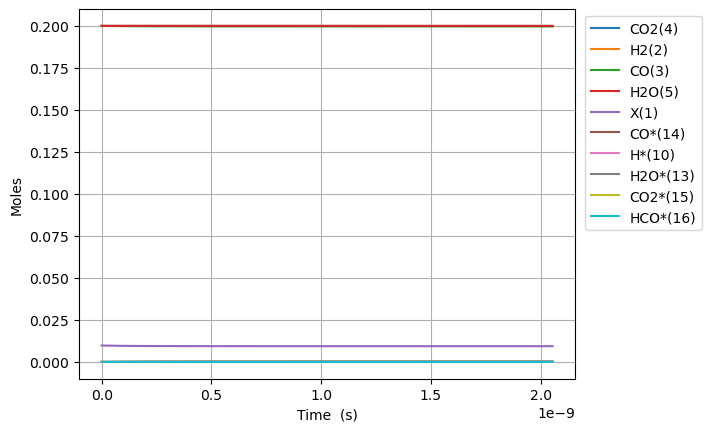

The data file committed next to this chart (first rows):
Time (s), Volume (m^3), N2, Ne, X(1), H2(2), CO(3), CO2(4), H2O(5), CH2O(6), HCOOH(7), CH3OH(8), HCOOCH3(9), H*(10), O*(11), OH*(12), H2O*(13), CO*(14), CO2*(15), HCO*(16), HCOO*(17), COOH*(18), HCOOH*(19), CH2O*(20)
0.0, 0.003326, 0.2, 0.0, 0.009788, 0.2, 0.2, 0.2, 0.2, 0.0, 0.0, 0.0, 0.0, 0.0, 0.0, 0.0, 0.0, 0.0, 0.0, 0.0, 0.0, 0.0, 0.0, 0.0
6.965685310730272e-25, 0.003326, 0.2, 0.0, 0.009788, 0.2, 0.2, 0.2, 0.2, 5.040183595819771e-47, 1.4832816464428e-39, -5.694196700550241e-119, 1.3085922216831217e-153, 5.595486388188082e-19, 8.525770438966015e-24, 7.693377067365653e-41, 2.1934962959600943e-18, 1.1727709163819336e-18, 9.35608107605043e-21, 6.078683678229334e-52, 1.1273001595664408e-45, 1.1272775434907653e-45, 1.357037407929439e-57, 5.709060450254567e-65
1.9503918870044763e-24, 0.003326, 0.2, 0.0, 0.009788, 0.2, 0.2, 0.2, 0.2, 1.4112514068295358e-46, 4.15318861003984e-39, 5.659567397108831e-118, 2.1494871950796844e-152, 1.5667361886926616e-18, 2.3872157229104826e-23, 4.646799748689915e-40, 6.141789628687757e-18, 3.2837585658694015e-18, 2.619702701293882e-20, 9.186107431217685e-51, 6.809439247535893e-45, 6.809097471535318e-45, 8.196505943559611e-57, 3.44827253345667e-64
4.458038598867374e-24, 0.003326, 0.2, 0.0, 0.009788, 0.2, 0.2, 0.2, 0.2, 3.225717501324653e-46, 9.49300253723392e-39, 3.1420242887460494e-116, 6.478869125923484e-150, 3.581111288440363e-18, 5.456493080938236e-23, 2.237234051191483e-39, 1.4038376294141053e-17, 7.505733864844278e-18, 5.987891888670602e-20, 9.88199523376016e-50, 3.2789926814442795e-44, 3.278625013766842e-44, 3.9462647817575055e-56, 1.6601948358557488e-63
9.47333202259317e-24, 0.003326, 0.2, 0.0, 0.009788, 0.2, 0.2, 0.2, 0.2, 6.8546496903148875e-46, 2.0172630391622083e-38, 1.2540976197415244e-114, 1.2453027496901951e-147, 7.609861487935745e-18, 1.159504779699371e-22, 9.770588875570219e-39, 2.9831549625039516e-17, 1.5949684462793788e-17, 1.272427026342022e-19, 9.083256141449229e-49, 1.4324945301570824e-43, 1.4321565799822759e-43, 1.723437507552374e-55, 7.250507873592066e-63
1.950391887004476e-23, 0.003326, 0.2, 0.0, 0.009788, 0.2, 0.2, 0.2, 0.2, 1.4112514068295356e-45, 4.1531886100398394e-38, 4.5549479416425167e-113, 1.9612576054315263e-145, 1.5667361886926416e-17, 2.387215722910451e-22, 4.0790285211314425e-38, 6.141789628680392e-17, 3.283758565869182e-17, 2.619702701290416e-19, 7.770916864746885e-48, 5.9843241771458e-43, 5.9814329413740536e-43, 7.195012332179755e-55, 3.026945769054864e-62
3.956509256494795e-23, 0.003326, 0.2, 0.0, 0.009788, 0.2, 0.2, 0.2, 0.2, 2.8628242824256293e-45, 8.4250397517951e-38, 1.61356070531843e-111, 2.86870022036178e-143, 3.178236268490738e-17, 4.842637609332554e-22, 1.6664162463116365e-37, 1.245905896102027e-16, 6.661338805048402e-17, 5.314254051181084e-19, 6.425144338596812e-47, 2.44801166047631e-42, 2.4456211305263297e-42, 2.9393973031242094e-54, 1.2366085267933623e-61
7.968743995475432e-23, 0.003326, 0.2, 0.0, 0.009788, 0.2, 0.2, 0.2, 0.2, 5.765970033617815e-45, 1.6968742035305614e-37, 5.835570683779845e-110, 4.1680653623100737e-141, 6.40123642808678e-17, 9.753481382176534e-22, 6.735920904676163e-37, 2.5093597625648007e-16, 1.3416499283405277e-16, 1.0703356750937939e-18, 5.2248206700494646e-46, 9.92128471234633e-42, 9.90184531924081e-42, 1.1881513851908538e-53, 4.9986087339361914e-61
1.5993213473436705e-22, 0.003326, 0.2, 0.0, 0.009788, 0.2, 0.2, 0.2, 0.2, 1.1572261536002181e-44, 3.405614660232661e-37, 2.2437031937493755e-108, 6.319262069274961e-139, 1.2847236747278268e-16, 1.9575168927863582e-21, 2.7084841701540254e-36, 5.036267495469542e-16, 2.692682024011279e-16, 2.1481562150353732e-18, 4.2140071525195455e-45, 4.0102379575983484e-41, 3.994559383617449e-41, 4.777504449775528e-53, 2.0099824295805728e-60
3.2042152429359254e-22, 0.003326, 0.2, 0.0, 0.009788, 0.2, 0.2, 0.2, 0.2, 2.318484454077089e-44, 6.8230955736368446e-37, 9.50128385994658e-107, 1.041998145964224e-136, 2.5739237385658856e-16, 3.921854401923404e-21, 1.0862232921792749e-35, 1.0090082961195793e-15, 5.394746215350284e-16, 4.303797294879365e-18, 3.384919712439951e-44, 1.6250748816110827e-40, 1.612481000309788e-40, 1.91599295281686e-52, 8.061966147306394e-60
6.414003034120435e-22, 0.003326, 0.2, 0.0, 0.009788, 0.2, 0.2, 0.2, 0.2, 4.641001055030823e-44, 1.3658057400445158e-36, 4.513449396515912e-105, 1.918750706462533e-134, 5.152323866241044e-16, 7.85052942019604e-21, 4.3505588795828974e-35, 2.019771389231538e-15, 1.0798874598018302e-15, 8.615079454410679e-18, 2.713432118531993e-43, 6.643271691036587e-40, 6.542316178373242e-40, 7.673965492114973e-52, 3.2306937538064453e-59
1.2833578616489454e-21, 0.003326, 0.2, 0.0, 0.009788, 0.2, 0.2, 0.2, 0.2, 9.286034256938253e-44, 2.732798105406156e-36, 2.3884347823472957e-103, 3.950107655982352e-132, 1.0309124121587535e-15, 1.5707879456735487e-20, 1.741357340404979e-34, 4.041297575322291e-15, 2.160713136331438e-15, 1.7237643772846632e-17, 2.172946385098988e-42, 2.7667066575220138e-39, 2.685860424495179e-39, 3.071586021662924e-51, 1.2959696459365857e-58
2.567272978122749e-21, 0.003326, 0.2, 0.0, 0.009788, 0.2, 0.2, 0.2, 0.2, 1.8576100660752972e-43, 5.4667828361293475e-36, 1.3780510912794151e-101, 8.92522773263195e-130, 2.0622724632265202e-15, 3.1422579529791097e-20, 6.967697586247111e-34, 8.084349946971134e-15, 4.322364489374671e-15, 3.448277240721183e-17, 1.7392378143846492e-41, 1.193204374751447e-38, 1.1284947104126142e-38, 1.2290344466085073e-50, 5.235161962286205e-58
5.135103211070357e-21, 0.003326, 0.2, 0.0, 0.009788, 0.2, 0.2, 0.2, 0.2, 3.715623346838182e-43, 1.0934752297575371e-35, 8.627375188261082e-100, 2.1912512409463775e-127, 4.124992565355928e-15, 6.285197967580913e-20, 2.78753274504056e-33, 1.6170454688138172e-14, 8.645667195397205e-15, 6.897302966591542e-17, 1.3917426200589375e-40, 5.462996220384738e-38, 4.945189237946781e-38, 4.916937648222362e-50, 2.1864832047696578e-57
1.0270763676965572e-20, 0.003326, 0.2, 0.0, 0.009788, 0.2, 0.2, 0.2, 0.2, 7.431649908363723e-43, 2.1870691220465988e-35, 6.409095475108136e-98, 6.258557430026166e-125, 8.250432769590246e-15, 1.2571077996747257e-19, 1.1151038473805316e-32, 3.234266416194966e-14, 1.729227260718655e-14, 1.379535441432154e-16, 1.1135350606516755e-39, 2.736940862929731e-37, 2.3226451250089165e-37, 1.9669347805742254e-49, 1.0626688389925774e-56
2.0542084608756002e-20, 0.003326, 0.2, 0.0, 0.009788, 0.2, 0.2, 0.2, 0.2, 1.486370303141388e-42, 4.37425690662415e-35, 7.890464962283772e-96, 2.81718221680051e-122, 1.650131317796088e-14, 2.514283805493086e-19, 4.4605969010613937e-32, 6.468708307548225e-14, 3.4585483429742334e-14, 2.759145729373864e-16, 8.908844377645812e-39, 1.5360876514643492e-36, 1.2046337534760311e-36, 7.868056476496028e-49, 8.560362764201553e-56
4.1084726472336865e-20, 0.003326, 0.2, 0.0, 0.009788, 0.2, 0.2, 0.2, 0.2, 2.972780927751053e-42, 8.748632475776962e-35, 2.0760731323177813e-93, 2.741260008528503e-119, 3.300307399431014e-14, 5.028635817070181e-19, 1.7842750684572284e-31, 1.2937592076618597e-13, 6.917190507076231e-14, 5.518366298840127e-16, 7.127301065325897e-38, 9.674636400168459e-36, 7.02298005311795e-36, 3.147284382764256e-48, 1.4483749933718905e-54
8.217001019949859e-20, 0.003326, 0.2, 0.0, 0.009788, 0.2, 0.2, 0.2, 0.2, 5.94560217696891e-42, 1.7497383614073431e-34, 8.375573750385933e-91, 4.314245981075082e-116, 6.600659562544067e-14, 1.0057339839985853e-18, 7.137172931169089e-31, 2.587535956021475e-13, 1.3834474833643585e-13, 1.1036807412104022e-15, 5.701931077885102e-37, 6.693979125848382e-35, 4.572714492396921e-35, 1.2589247678065666e-47, 3.6814051549065406e-53
1.6434057765382203e-19, 0.003326, 0.2, 0.0, 0.009788, 0.2, 0.2, 0.2, 0.2, 1.1891244675398735e-41, 3.4994885890629742e-34, 3.887343291885542e-88, 7.959539755251818e-113, 1.3201363888142973e-13, 2.0114747884863146e-18, 2.854883736503166e-30, 5.175089430922868e-13, 2.7669043480231725e-13, 2.2073689535957298e-15, 4.5615809511754615e-36, 4.936769474728651e-34, 3.2398947548206736e-34, 5.035710350072172e-47, 1.0699678016646226e-51
3.286817125624689e-19, 0.003326, 0.2, 0.0, 0.009788, 0.2, 0.2, 0.2, 0.2, 2.378252967223483e-41, 6.998989044359587e-34, 1.8988038706812063e-85, 1.5518624036829675e-109, 2.640277253683197e-13, 4.022956397080149e-18, 1.1419564334171312e-29, 1.0350196293454311e-12, 5.533818074722173e-13, 4.4147453372965794e-15, 3.649279193890088e-35, 3.7818640809480326e-33, 2.4245995733004457e-33, 2.014277795509673e-46, 3.2686027306825697e-50
6.573639823797627e-19, 0.003326, 0.2, 0.0, 0.009788, 0.2, 0.2, 0.2, 0.2, 4.756509966581281e-41, 1.3997989954894205e-33, 9.493267568049944e-83, 3.1005226043542635e-106, 5.280558982417476e-13, 8.04591961274132e-18, 4.56783181932508e-29, 2.0700409669431826e-12, 1.1067645517645671e-12, 8.829497940419061e-15, 2.9194291240594603e-34, 2.9581749709578596e-32, 1.8727461617282825e-32, 8.0570296967968e-46, 1.0217171192903761e-48
1.3147285220143503e-18, 0.003326, 0.2, 0.0, 0.009788, 0.2, 0.2, 0.2, 0.2, 9.513023965259191e-41, 2.799599177572903e-33, 4.800851631187524e-80, 1.7445148396888389e-102, 1.056112243587194e-12, 1.609184603795763e-17, 1.827134111276589e-28, 4.140083502504548e-12, 2.2135300361594635e-12, 1.7659002489547208e-14, 2.3355456000396753e-33, 2.3391409238718183e-31, 1.4714126807209897e-31, 3.222740562291623e-45, 3.230360281219281e-47
2.6294576012835253e-18, 0.003326, 0.2, 0.0, 0.009788, 0.2, 0.2, 0.2, 0.2, 1.9026051962464274e-40, 5.599199541646105e-33, 2.4410922742027495e-77, 3.5492955191224293e-99, 2.1122249326724504e-12, 3.2183698863965785e-17, 7.308540543517075e-28, 8.280168015090801e-12, 4.427060988190045e-12, 3.5318008959336625e-14, 1.868437389488354e-32, 1.859597829851512e-30, 1.1663991573426377e-30, 1.289037998907296e-44, 1.0270547120916565e-45
5.2589157598218755e-18, 0.003326, 0.2, 0.0, 0.009788, 0.2, 0.2, 0.2, 0.2, 3.805210795627155e-40, 1.1198400269417509e-32, 1.243775353922867e-74, 7.233715692191583e-96, 4.224450304420416e-12, 6.436740441828165e-17, 2.9234181021422342e-27, 1.6560334806117997e-11, 8.854122825214369e-12, 7.063601138505103e-14, 1.4947502580021345e-31, 1.4817860796912367e-29, 9.287992867029037e-30, 5.15568547430576e-44, 3.2733007070570826e-44
7.888373918360226e-18, 0.003326, 0.2, 0.0, 0.009788, 0.2, 0.2, 0.2, 0.2, 5.707816394947615e-40, 1.679760099681405e-32, 1.0818188607537304e-73, 4.616849972588539e-95, 6.336675669745833e-12, 9.655110987489367e-17, 6.212266252436041e-27, 2.48404993630005e-11, 1.328118459520185e-11, 1.0595400329690422e-13, 4.437540101196131e-31, 4.392821757935919e-29, 2.753698942825399e-29, 1.0955149336056805e-43, 1.5644318543148197e-43
1.0517832076898576e-17, 0.003326, 0.2, 0.0, 0.009788, 0.2, 0.2, 0.2, 0.2, 7.610421994207861e-40, 2.2396801723836012e-32, 6.458345701560474e-73, 5.361454658749244e-94, 8.4489010286487e-12, 1.2873481523379835e-16, 1.0597399846393123e-26, 3.3120661685738904e-11, 1.7708246298152497e-11, 1.412719846948992e-13, 9.669166606991736e-31, 9.562271736137711e-29, 5.995741048211979e-29, 1.868713295207699e-43, 5.1732975495448156e-43
1.5776748393975278e-17, 0.003326, 0.2, 0.0, 0.009788, 0.2, 0.2, 0.2, 0.2, 1.14156331925875e-39, 3.3595203177003304e-32, 1.5198312530404933e-71, 4.7712756110450077e-92, 1.26733517313811e-11, 1.9310222572228099e-16, 2.1940587347688988e-26, 4.968098108781812e-11, 2.656236954672244e-11, 2.1190792281551735e-13, 2.8066608405533547e-30, 2.7719179154977566e-28, 1.7390305776243832e-28, 3.868574624248141e-43, 3.013954515459747e-42
2.1035664711051978e-17, 0.003326, 0.2, 0.0, 0.009788, 0.2, 0.2, 0.2, 0.2, 1.522084439074727e-39, 4.4793604628800504e-32, 9.498589764317646e-71, 4.29979343619246e-91, 1.6897802410495477e-11, 2.574696358514245e-16, 3.731522123050734e-26, 6.624129227415763e-11, 3.541649254877404e-11, 2.82543822272955e-13, 6.137850738941245e-30, 6.055606903096604e-28, 3.8013926047376214e-28, 6.578865206071964e-43, 1.002008572925123e-41
2.629458102812868e-17, 0.003326, 0.2, 0.0, 0.009788, 0.2, 0.2, 0.2, 0.2, 1.9026055588673945e-39, 5.599200607914011e-32, 4.578335834687114e-70, 3.1369908437780786e-90, 2.1122253064304823e-11, 3.2183704559553827e-16, 5.700927119834728e-26, 8.28015946579229e-11, 4.4270615286698854e-11, 3.5317968030557717e-13, 1.1515443271674979e-29, 1.1349931573738494e-27, 7.129810632572058e-28, 1.0050164710530081e-42, 2.699703540816575e-41
3.681241366228208e-17, 0.003326, 0.2, 0.0, 0.009788, 0.2, 0.2, 0.2, 0.2, 2.6636477983859588e-39, 7.838880897549057e-32, 2.32847239757646e-68, 4.0195223720517755e-88, 2.957115429441884e-11, 4.505718639043341e-16, 1.0962700094887308e-25, 1.1592217246483146e-10, 6.197885995357732e-11, 4.944512694944501e-13, 3.1508349902226715e-29, 3.097614620838224e-27, 1.949999013385693e-27, 1.9322730307022012e-42, 1.587141214899661e-40
4.733024629643548e-17, 0.003326, 0.2, 0.0, 0.009788, 0.2, 0.2, 0.2, 0.2, 3.424690037825619e-39, 1.0078561186633114e-31, 1.6591377289379693e-67, 3.7316665967835968e-87, 3.8020055421755575e-11, 5.793066806489705e-16, 1.797883044644745e-25, 1.4904271451988114e-10, 7.968710354769712e-11, 6.357226904355055e-13, 6.642343278948304e-29, 6.515663987560294e-27, 4.1097646047281746e-27, 3.1684663132399346e-42, 5.343615522910301e-40
6.836591156474227e-17, 0.003326, 0.2, 0.0, 0.009788, 0.2, 0.2, 0.2, 0.2, 4.9467745166574045e-39, 1.4557921763475052e-31, 7.318689706624654e-66, 4.0244944277798364e-85, 5.491785736814008e-11, 8.367763094452837e-16, 3.7273467994429615e-25, 2.1528369138967416e-10, 1.1510358751811362e-10, 9.182650276461201e-13, 2.0261205894561225e-28, 1.977393165843305e-26, 1.253118667482433e-26, 6.567808698774508e-42, 3.6370124475050704e-39
1.1043724210135588e-16, 0.003326, 0.2, 0.0, 0.009788, 0.2, 0.2, 0.2, 0.2, 7.990943479144962e-39, 2.35166429171189e-31, 8.802730288035726e-64, 1.2388195203027572e-82, 8.871346002775998e-11, 1.3517155482588913e-15, 9.69123706279462e-25, 3.477652161726603e-10, 1.8593654258775886e-10, 1.4833476834037326e-12, 8.791508781000102e-28, 8.486236671525864e-26, 5.434236677096969e-26, 1.7088792608704787e-41, 4.533455150051421e-38
1.9457990317458308e-16, 0.003326, 0.2, 0.0, 0.009788, 0.2, 0.2, 0.2, 0.2, 1.4079281618945584e-38, 4.143408534132296e-31, 1.9773254652500228e-61, 8.227210400796358e-80, 1.5630466041442102e-10, 2.381593950711418e-15, 3.0039029202815942e-24, 6.127265499366869e-10, 3.276024012427561e-10, 2.6135049203844604e-12, 4.97033141399869e-27, 4.690781479529056e-25, 3.0693095627025814e-25, 5.344363643125551e-41, 8.496063663908485e-37
3.628652253210375e-16, 0.003326, 0.2, 0.0, 0.009788, 0.2, 0.2, 0.2, 0.2, 2.625596796953826e-38, 7.7268973607137915e-31, 6.186496265710874e-59, 1.1511161117320653e-76, 2.914870414572617e-10, 4.441350454445581e-15, 1.0441646412571976e-23, 1.1426423543453266e-09, 6.109339126160288e-10, 4.873787096662811e-12, 3.304910211635676e-26, 2.984067351624681e-24, 2.037224334587034e-24, 1.994421585455801e-40, 1.986297548560134e-35
6.994358696139463e-16, 0.003326, 0.2, 0.0, 0.009788, 0.2, 0.2, 0.2, 0.2, 5.060985275956605e-38, 1.4893884210406338e-30, 2.212528935317997e-56, 1.554057210740371e-73, 5.618517246195877e-10, 8.560862253451542e-15, 3.879133423193553e-23, 2.2024465113568896e-09, 1.1775961116182457e-09, 9.39422226196237e-12, 2.403482858779464e-25, 1.9960285345386744e-23, 1.4764188103179006e-23, 1.1356086906545748e-39, 5.0952504126829695e-34
1.0360065139068552e-15, 0.003326, 0.2, 0.0, 0.009788, 0.2, 0.2, 0.2, 0.2, 7.496619331647199e-38, 2.2060906126469568e-30, 2.3886784697393075e-55, 2.0927895806442383e-72, 8.322163025488581e-10, 1.268037243624041e-14, 8.510853810839819e-23, 3.2622140668212013e-09, 1.7442572122975261e-09, 1.3914485182044492e-11, 7.425856808144902e-25, 5.83489869922861e-23, 4.550874511331198e-23, 4.003692257963576e-39, 2.7074732877321972e-33
1.372577158199764e-15, 0.003326, 0.2, 0.0, 0.009788, 0.2, 0.2, 0.2, 0.2, 9.9330107693289e-38, 2.9228017449678498e-30, 1.6173727104523597e-54, 2.5415618035209397e-71, 1.1025807752424003e-09, 1.6799880995918652e-14, 1.4939593338245959e-22, 4.321945021940417e-09, 2.310917214657834e-09, 1.843457586314019e-11, 1.6702787172991333e-24, 1.2470715645833434e-22, 1.0213359577124575e-22, 1.1503314195235891e-38, 9.229884873756558e-33
1.7091478024926728e-15, 0.003326, 0.2, 0.0, 0.009788, 0.2, 0.2, 0.2, 0.2, 1.2371237500379343e-37, 3.6395311624023744e-30, 8.355933464424874e-54, 2.2451418320059257e-70, 1.3729451426974488e-09, 2.0919387925359427e-14, 2.3165628646260333e-22, 5.3816393779559335e-09, 2.8775761187032256e-09, 2.295449431168592e-11, 3.15836093383391e-24, 2.2445286114262805e-22, 1.926982709852218e-22, 2.8575519822291325e-38, 2.4533429848097934e-32
2.3822890910784905e-15, 0.003326, 0.2, 0.0, 0.009788, 0.2, 0.2, 0.2, 0.2, 1.7262398901801913e-37, 5.0731057003283925e-30, 1.4350287989634515e-52, 9.313352415803552e-69, 1.9136735618818096e-09, 2.915839686710236e-14, 4.501061239673199e-22, 7.50091829727664e-09, 4.010890631864233e-09, 3.1993814534988964e-11, 8.316022294438724e-24, 5.3820669349255855e-22, 5.051354128428467e-22, 1.268994158865439e-37, 1.1003185996358482e-31
3.055430379664308e-15, 0.003326, 0.2, 0.0, 0.009788, 0.2, 0.2, 0.2, 0.2, 2.2198085415419514e-37, 6.506973643599348e-30, 8.959863000151832e-52, 8.612831481608728e-68, 2.45440156007976e-09, 3.739739920430725e-14, 7.404802384330831e-22, 9.620050834735002e-09, 5.1442007518129465e-09, 4.1032445903571966e-11, 1.729782040613641e-23, 1.0259709023879458e-21, 1.0462066144883894e-21, 3.958208019162919e-37, 3.333935058322752e-31
3.728571668250125e-15, 0.003326, 0.2, 0.0, 0.009788, 0.2, 0.2, 0.2, 0.2, 2.723377992919918e-37, 7.941388608900673e-30, 3.9929549840232597e-51, 5.551610188486353e-67, 2.9951291372679553e-09, 4.563639487679382e-14, 1.1028019872393699e-21, 1.1739037000807064e-08, 6.277506478583454e-09, 5.0070388471785266e-11, 3.124315200375345e-23, 1.704550531196927e-21, 1.881504232292837e-21, 1.0035416783694477e-36, 8.105368210843936e-31
5.0748542454217606e-15, 0.003326, 0.2, 0.0, 0.009788, 0.2, 0.2, 0.2, 0.2, 3.823527112908025e-37, 1.0813699816133347e-29, 7.967684848042536e-50, 2.4132255512457005e-65, 4.07658302852426e-09, 6.211436599337411e-14, 2.0433792805199507e-21, 1.5976570259559472e-08, 8.54410475272245e-09, 6.814420741866444e-11, 7.845924132550419e-23, 3.647818729164212e-21, 4.67954942429081e-21, 4.6666140814752586e-36, 3.332728347513316e-30
6.421136822593396e-15, 0.003326, 0.2, 0.0, 0.009788, 0.2, 0.2, 0.2, 0.2, 5.193084673421138e-37, 1.3694259695214665e-29, 5.0311478301060115e-49, 2.2253849910891576e-64, 5.158035235469964e-09, 7.859230975064947e-14, 3.27201889239926e-21, 2.021351815467103e-08, 1.081068545454518e-08, 8.621527179667917e-11, 1.5879074336479523e-22, 6.4076619369094746e-21, 9.382063694424553e-21, 1.465560163473246e-35, 9.483717447184652e-30
9.113701976936666e-15, 0.003326, 0.2, 0.0, 0.009788, 0.2, 0.2, 0.2, 0.2, 1.0445367003921895e-36, 1.950971778970628e-29, 1.0015801915894593e-47, 9.767278183284766e-63, 7.320934595712409e-09, 1.1154811333717921e-13, 6.594202665973704e-21, 2.8685658175899375e-08, 1.534379414228926e-08, 1.2234913851693867e-10, 4.538280292459903e-22, 1.4397138288862375e-20, 2.6297542550861034e-20, 8.263806375831256e-35, 4.454159856276996e-29
1.1806267131279937e-14, 0.003326, 0.2, 0.0, 0.009788, 0.2, 0.2, 0.2, 0.2, 2.3435975081979447e-36, 2.546151385428039e-29, 6.592885246507157e-47, 9.713446460323959e-62, 9.483827216557868e-09, 1.445038019283793e-13, 1.1070791262068643e-20, 3.7155457709641345e-08, 1.9876832543914854e-08, 1.5847199198099184e-10, 9.865586046032267e-22, 2.5718030808886905e-20, 5.6125088497704e-20, 2.838403548633521e-34, 1.3427477785220434e-28
1.4498832285623206e-14, 0.003326, 0.2, 0.0, 0.009788, 0.2, 0.2, 0.2, 0.2, 5.3206820304372215e-36, 3.165938378431479e-29, 2.8917804021343535e-46, 6.1689751411705085e-61, 1.164671309656929e-08, 1.7745937181701595e-13, 1.670322170598171e-20, 4.5622917400754476e-08, 2.4409800661520434e-08, 1.945838355359727e-10, 1.8271714674414807e-21, 4.036011352681929e-20, 1.0210634401805038e-19, 7.478684255798015e-34, 3.1805891413154357e-28
1.9883962594309747e-14, 0.003326, 0.2, 0.0, 0.009788, 0.2, 0.2, 0.2, 0.2, 2.419873118997204e-35, 4.551133917110673e-29, 3.675556550716569e-45, 1.6607652461033584e-59, 1.59724646283397e-08, 2.433701406552653e-13, 3.144135276480825e-20, 6.255081983384253e-08, 3.3475526053064896e-08, 2.6677450630454123e-10, 4.712845631229365e-21, 7.958068067707954e-20, 2.5390594576995574e-19, 3.3755830866137215e-33, 1.201373618399051e-27
2.5269092902996288e-14, 0.003326, 0.2, 0.0, 0.009788, 0.2, 0.2, 0.2, 0.2, 7.908977830589144e-35, 6.280767810914984e-29, 2.032826810730187e-44, 1.3734528918577615e-58, 2.0298189179522993e-08, 3.092803901893506e-13, 5.082008116130315e-20, 7.94693706316719e-08, 4.254097033370763e-08, 3.389211775899501e-10, 9.67245290173234e-21, 1.3204516402107278e-19, 5.032533373120273e-19, 1.024243160657879e-32, 3.230242730449889e-27
3.0654223211682826e-14, 0.003326, 0.2, 0.0, 0.009788, 0.2, 0.2, 0.2, 0.2, 2.0649525509406237e-34, 8.60709807924793e-29, 7.889307266083777e-44, 7.534021021873448e-58, 2.462388673861681e-08, 3.7519009075659295e-13, 7.485088220399897e-20, 9.637857494826226e-08, 5.160613352022946e-08, 4.1102387614808403e-10, 1.726759995230876e-20, 1.9775075413281343e-19, 8.68665829816055e-19, 2.4715800999472116e-32, 7.116008666026665e-27
3.603935352036937e-14, 0.003326, 0.2, 0.0, 0.009788, 0.2, 0.2, 0.2, 0.2, 4.627335357082954e-34, 1.1870644449369522e-28, 2.4795877454337206e-43, 3.225956179172361e-57, 2.8949557294116665e-08, 4.4109921269561247e-13, 1.0354522025661533e-19, 1.1327843793480466e-07, 6.067101562940612e-08, 4.830826287211478e-10, 2.8059872369820355e-20, 2.76687267946036e-19, 1.3659056234100146e-18, 5.128708425950367e-32, 1.3752312772116928e-26
4.1424483829055914e-14, 0.003326, 0.2, 0.0, 0.009788, 0.2, 0.2, 0.2, 0.2, 9.284368902342071e-34, 1.6506661340729684e-28, 6.69968894419113e-43, 1.145039558246471e-56, 3.3275200834515934e-08, 5.07007726346834e-13, 1.3691454862082e-19, 1.3016896473959458e-07, 6.973561667800795e-08, 5.550974620370748e-10, 4.2610826171863284e-20, 3.68841158311578e-19, 2.0084011091629506e-18, 9.552182532287557e-32, 2.4213717594181762e-26
5.2194744446428996e-14, 0.003326, 0.2, 0.0, 0.009788, 0.2, 0.2, 0.2, 0.2, 2.9592002608139525e-33, 3.2124106756066493e-28, 3.6049630709722123e-42, 1.0178222687474534e-55, 4.1926406823974604e-08, 6.388228101566088e-13, 2.177239375846626e-19, 1.6392203038348046e-07, 8.786397566054327e-08, 6.989954777397838e-10, 8.523486035071297e-20, 5.92751704246792e-19, 3.774392856595825e-18, 2.6377915279433374e-31, 6.175696581512337e-26
6.296500506380208e-14, 0.003326, 0.2, 0.0, 0.009787, 0.2, 0.2, 0.2, 0.2, 7.595228695616204e-33, 6.1003250704543e-28, 1.3810832897251528e-41, 5.573681121778673e-55, 5.057750461488916e-08, 7.70635104946604e-13, 3.173704571798958e-19, 1.9763781300906415e-07, 1.0599121060189217e-07, 8.427181367872111e-10, 1.4963157145154462e-19, 8.693832908208271e-19, 6.239481557335803e-18, 5.92285136903595e-31, 1.319088835894527e-25
7.373526568117517e-14, 0.003326, 0.2, 0.0, 0.009787, 0.2, 0.2, 0.2, 0.2, 1.6799800437925233e-32, 1.1043974082995017e-27, 4.2384258959898173e-41, 2.2994689278259174e-54, 5.9228494115105754e-08, 9.024443735076118e-13, 4.359453411099229e-19, 2.3131635369981427e-07, 1.2411732163602687e-07, 9.86265652467477e-10, 2.4029238494462377e-19, 1.198641653086862e-18, 9.456449584495509e-18, 1.1551373540652819e-30, 2.4968268395126218e-25
8.450552629854825e-14, 0.003326, 0.2, 0.0, 0.009787, 0.2, 0.2, 0.2, 0.2, 3.33452630498193e-32, 1.8954559046652602e-27, 1.1145703615595155e-40, 7.838375507696626e-54, 6.787937523241765e-08, 1.0342503786607928e-12, 5.735396509726345e-19, 2.649576934941213e-07, 1.422423088968363e-07, 1.129638237825904e-09, 3.617083007300362e-19, 1.5804305882614391e-18, 1.3464162899120157e-17, 2.0351167717462606e-30, 4.329046398612612e-25
1.0604604753329442e-13, 0.003326, 0.2, 0.0, 0.009787, 0.2, 0.2, 0.2, 0.2, 1.0473446855790853e-31, 4.826000799815518e-27, 5.753192009656737e-40, 6.632434721243209e-53, 8.518081194919973e-08, 1.2978516501868965e-12, 9.06149936580344e-19, 3.321289343220077e-07, 1.7848891263361887e-07, 1.4158594685105974e-09, 7.147673417069748e-19, 2.501213866695562e-18, 2.39640871187179e-17, 5.107414487067506e-30, 1.0810039284218243e-24
1.2758656876804058e-13, 0.003326, 0.2, 0.0, 0.009787, 0.2, 0.2, 0.2, 0.2, 2.6545424167069056e-31, 1.0504824239068495e-26, 2.1368985178914474e-39, 3.505925579376773e-52, 1.0248181402637611e-07, 1.561437022734957e-12, 1.31592636917506e-18, 3.991518628986837e-07, 2.147310228816849e-07, 1.7013835282046136e-09, 1.2447282599716233e-18, 3.630964542615143e-18, 3.7881859687074684e-17, 1.0583425510264546e-29, 2.2749008365982207e-24
1.4912709000278673e-13, 0.003326, 0.2, 0.0, 0.009787, 0.2, 0.2, 0.2, 0.2, 5.807918524986409e-31, 2.0336598965149112e-26, 6.405315708144161e-39, 1.4086042000080056e-51, 1.1978238072404848e-07, 1.8250046000561104e-12, 1.8035912561647675e-18, 4.6602680590909103e-07, 2.50968640709146e-07, 1.9862121122106327e-09, 1.9875038622127418e-18, 4.968918318359281e-18, 5.5285681441932794e-17, 1.9289761578605445e-29, 4.258041373116147e-24
1.706676112375329e-13, 0.003326, 0.2, 0.0, 0.009787, 0.2, 0.2, 0.2, 0.2, 1.1422291565292376e-30, 3.6030688907953343e-26, 1.6526001859850554e-38, 4.696349214445219e-51, 1.3708251130128314e-07, 2.0885524864714367e-12, 2.369864164586762e-18, 5.327540893183885e-07, 2.87201767182783e-07, 2.270346911738567e-09, 2.9790002147877263e-18, 6.514312547590829e-18, 7.620868173351955e-17, 3.2095459177497584e-29, 7.318421479216537e-24
... 1,818 more rows
